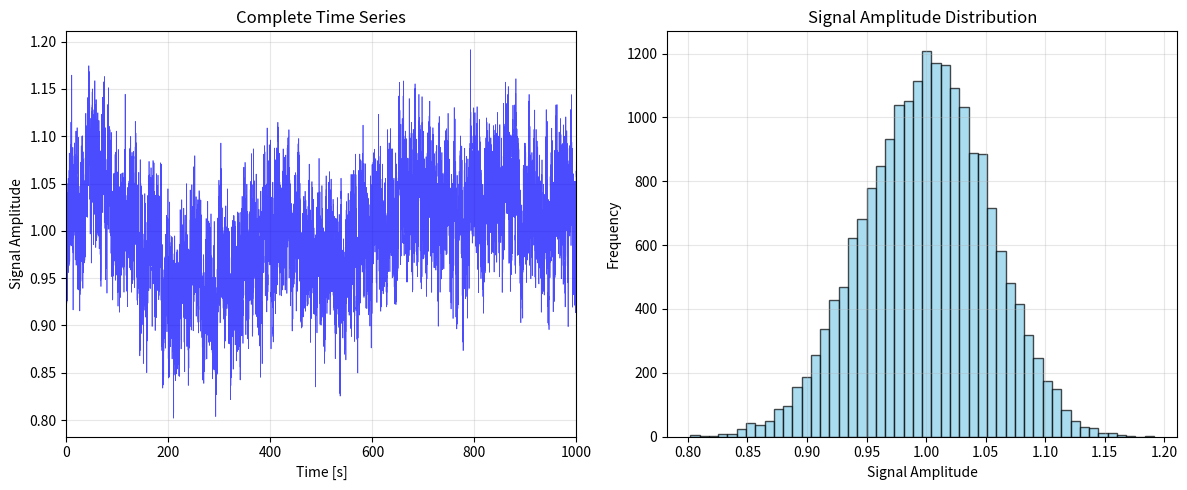
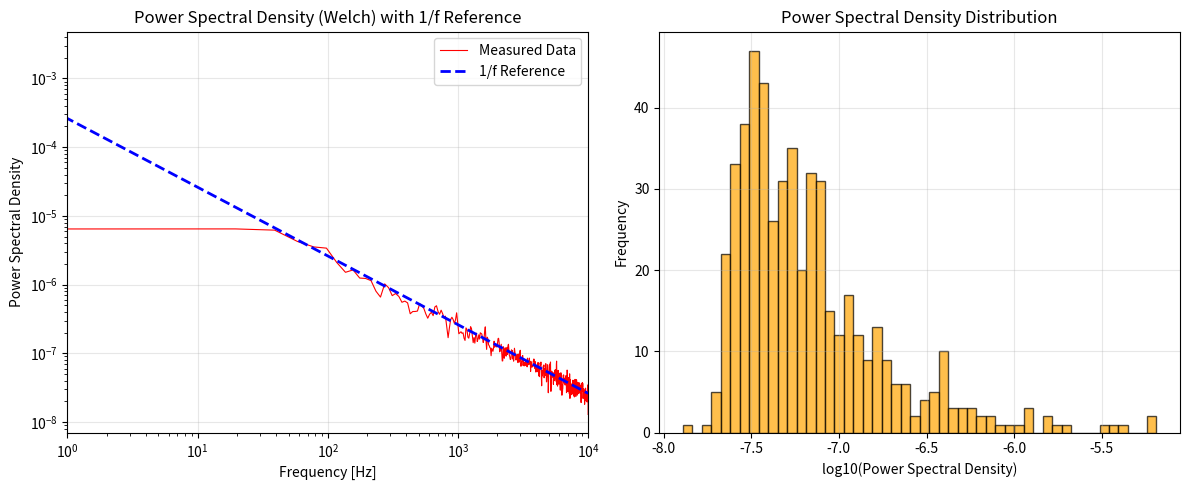
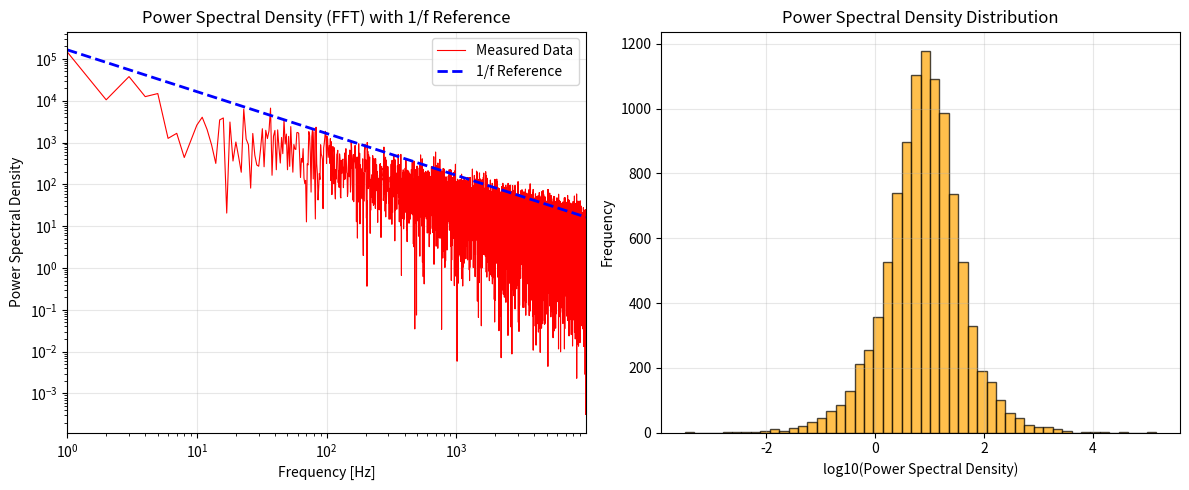

Write the Python code that produced these figures, in order.
#!/usr/bin/env python3
# -*- coding: utf-8 -*-
"""
Charge Noise Simulation Script

This script simulates charge noise and analyzes its spectral characteristics, 
checking if 1/f noise can be obtained.
"""

import numpy as np
import matplotlib.pyplot as plt
from scipy import signal
from scipy.fft import fft, fftfreq
from scipy.signal import welch

# Set random seed for reproducible results
np.random.seed(42)

def generate_charge_noise():
    """Generate charge noise time series"""
    
    # Parameter settings
    n_samples = 20000
    dt = 50e-3  # 50 milliseconds
    total_time = n_samples * dt
    
    # Generate time axis
    t = np.linspace(0, total_time, n_samples)
    
    print(f"Time series length: {n_samples} samples")
    print(f"Sampling interval: {dt*1000:.2f} milliseconds")
    print(f"Total time: {total_time:.3f} seconds")
    print(f"Sampling frequency: {1/dt:.0f} Hz")
    
    # Generate base signal (can be DC bias)
    base_signal = 1.0  # Base bias
    
    # Generate different types of noise
    
    # 1. White noise (Gaussian noise)
    white_noise = np.random.normal(0, 0.1, n_samples)
    
    # 2. 1/f noise (pink noise)
    # Generate 1/f noise by filtering white noise
    frequencies = fftfreq(n_samples, dt)
    positive_freq_mask = frequencies > 0
    
    # Generate 1/f noise
    white_noise_fft = fft(white_noise)
    pink_noise_fft = white_noise_fft.copy()
    pink_noise_fft[positive_freq_mask] /= np.sqrt(frequencies[positive_freq_mask])  # A(f) = 1/sqrt(f)
    pink_noise_fft[~positive_freq_mask] = 0  # Handle negative frequencies
    pink_noise = np.real(np.fft.ifft(pink_noise_fft))
    
    # 3. Random walk noise (Brownian noise)
    brown_noise = np.cumsum(white_noise) * 0.01
    
    # 4. Periodic noise (simulate interference)
    periodic_noise = 0.05 * np.sin(2 * np.pi * 50 * t) + 0.03 * np.sin(2 * np.pi * 120 * t)
    
    # Combine all noise components
    # total_noise = white_noise + 0.5 * pink_noise + 0.3 * brown_noise + periodic_noise
    total_noise = pink_noise
    
    # Final signal
    signal_with_noise = base_signal + total_noise
    
    return t, signal_with_noise, white_noise, pink_noise, base_signal

def plot_time_series(t, signal_with_noise, white_noise, pink_noise):
    """Plot time series graphs"""
    
    # Plot time series
    fig, axes = plt.subplots(1, 2, figsize=(12, 5))
    
    # Complete time series
    axes[0].set_xlim(min(t), max(t))
    axes[0].plot(t, signal_with_noise, 'b-', alpha=0.7, linewidth=0.5)
    axes[0].set_xlabel('Time [s]')
    axes[0].set_ylabel('Signal Amplitude')
    axes[0].set_title('Complete Time Series')
    axes[0].grid(True, alpha=0.3)
    
    # Signal histogram
    axes[1].hist(signal_with_noise, bins=50, alpha=0.7, color='skyblue', edgecolor='black')
    axes[1].set_xlabel('Signal Amplitude')
    axes[1].set_ylabel('Frequency')
    axes[1].set_title('Signal Amplitude Distribution')
    axes[1].grid(True, alpha=0.3)
    
    plt.tight_layout()
    plt.savefig('time_series_analysis.png', dpi=300, bbox_inches='tight')

def analyze_spectrum_welch(signal_with_noise, dt):
    """Analyze spectral characteristics using Welch method"""

    # welch method - returns only non-negative frequencies
    frequencies, psd = welch(signal_with_noise, fs=1/dt, nperseg=1024)
    
    return frequencies, psd

def analyze_spectrum_fft(signal_with_noise, dt):
    """Analyze spectral characteristics"""
    
    # Calculate Fourier transform
    fft_signal = fft(signal_with_noise)
    frequencies = fftfreq(len(signal_with_noise), dt)
    
    # Calculate power spectral density
    psd = np.abs(fft_signal)**2

    # Only consider positive frequency part
    positive_freq_mask = frequencies > 0
    freq_positive = frequencies[positive_freq_mask]
    psd_positive = psd[positive_freq_mask]
    
    return freq_positive, psd_positive

def plot_spectrum(freq_positive, psd_positive, method):
    """Plot spectrum graphs with 1/f reference"""
    
    # Plot spectrum
    fig, axes = plt.subplots(1, 2, figsize=(12, 5))
    
    # Log-log scale spectrum with 1/f reference
    axes[0].loglog(freq_positive, psd_positive, 'r-', linewidth=0.8, label='Measured Data')
    
    # Add 1/f reference line
    # Find the middle frequency range for scaling
    mid_idx = len(freq_positive) // 2
    mid_freq = freq_positive[mid_idx]
    mid_psd = psd_positive[mid_idx]
    
    # Generate 1/f reference line (avoid f=0)
    min_freq = max(freq_positive[0], 0.1)  # Avoid f=0
    ref_freq = np.logspace(np.log10(min_freq), np.log10(freq_positive[-1]), 100)
    ref_psd = mid_psd * (mid_freq / ref_freq)  # Scale to match at mid frequency
    
    axes[0].loglog(ref_freq, ref_psd, 'b--', linewidth=2, label='1/f Reference')
    axes[0].set_xlabel('Frequency [Hz]')
    axes[0].set_ylabel('Power Spectral Density')
    axes[0].set_title(f'Power Spectral Density ({method}) with 1/f Reference')
    axes[0].legend()
    axes[0].grid(True, alpha=0.3)
    axes[0].set_xlim(1, freq_positive[-1]) # 1 Hz to 10 kHz
    
    # Spectral density distribution
    axes[1].hist(np.log10(psd_positive), bins=50, alpha=0.7, color='orange', edgecolor='black')
    axes[1].set_xlabel('log10(Power Spectral Density)')
    axes[1].set_ylabel('Frequency')
    axes[1].set_title('Power Spectral Density Distribution')
    axes[1].grid(True, alpha=0.3)
    
    plt.tight_layout()
    plt.savefig(f'spectrum_analysis_{method}.png', dpi=300, bbox_inches='tight')

# Generate charge noise
t, signal_with_noise, white_noise, pink_noise, base_signal = generate_charge_noise()
    
# Plot time series
plot_time_series(t, signal_with_noise, white_noise, pink_noise)
    
# Spectral analysis (Welch)
freq_welch, psd_welch = analyze_spectrum_welch(signal_with_noise, 0.05e-3)
plot_spectrum(freq_welch, psd_welch, "Welch")

# Spectral analysis (FFT)
freq_positive, psd_positive = analyze_spectrum_fft(signal_with_noise, 0.05e-3)
plot_spectrum(freq_positive, psd_positive, "FFT")